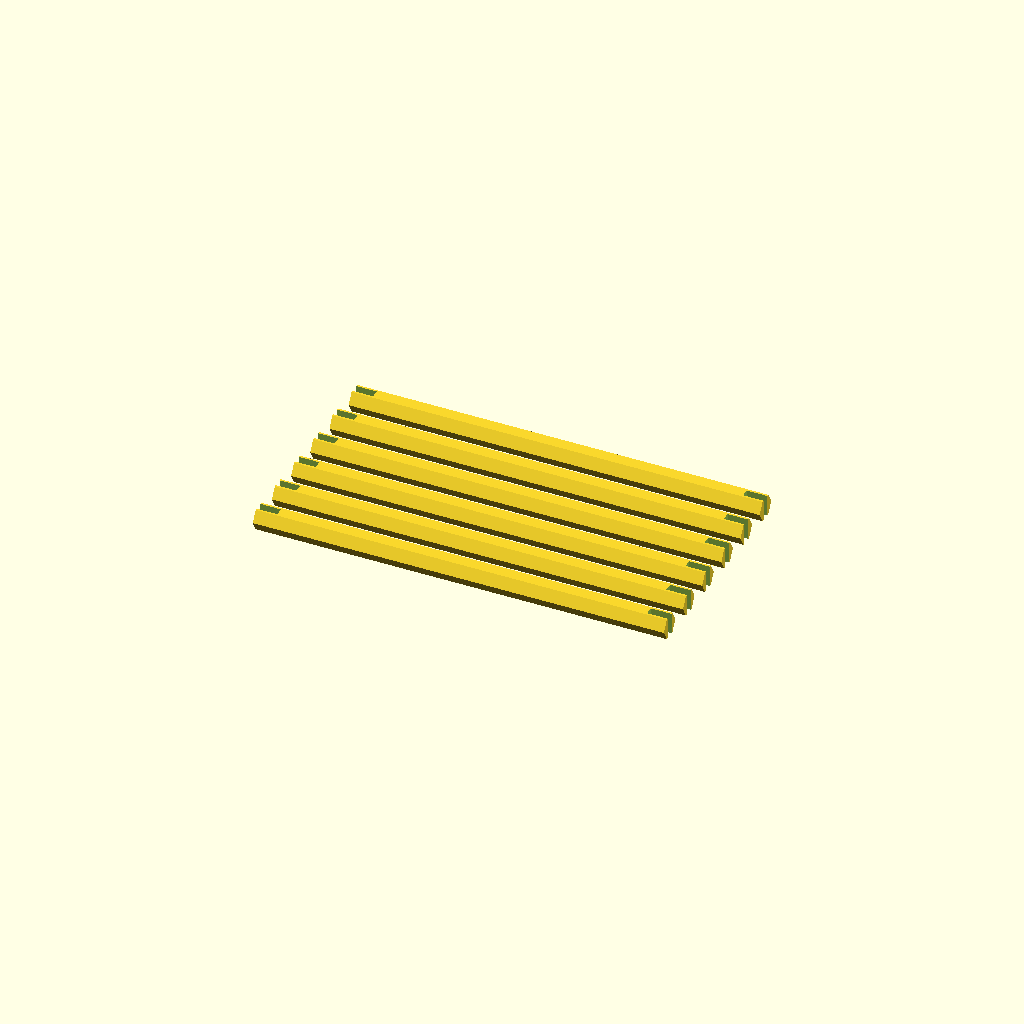
Cell 1: the model at its default parameters.
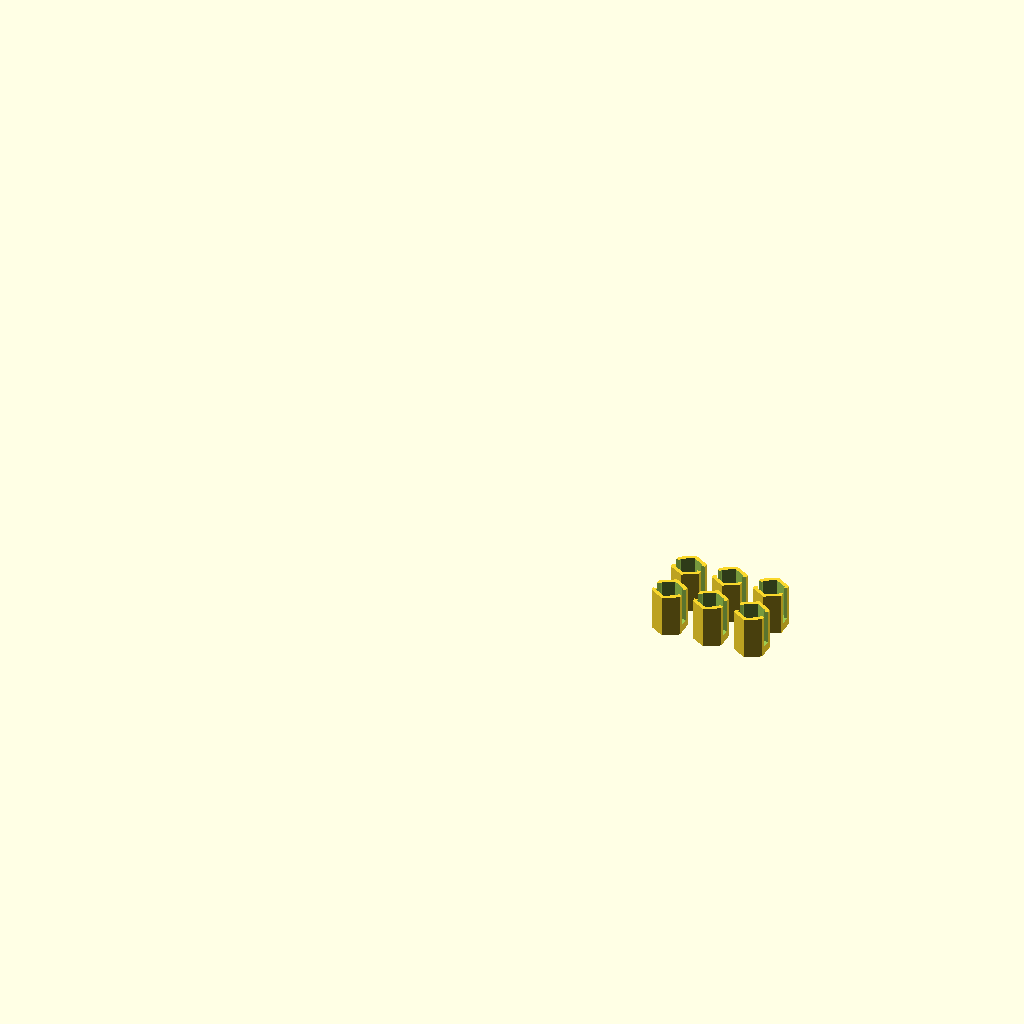
Cell 2: part = 1 (everything else at default).
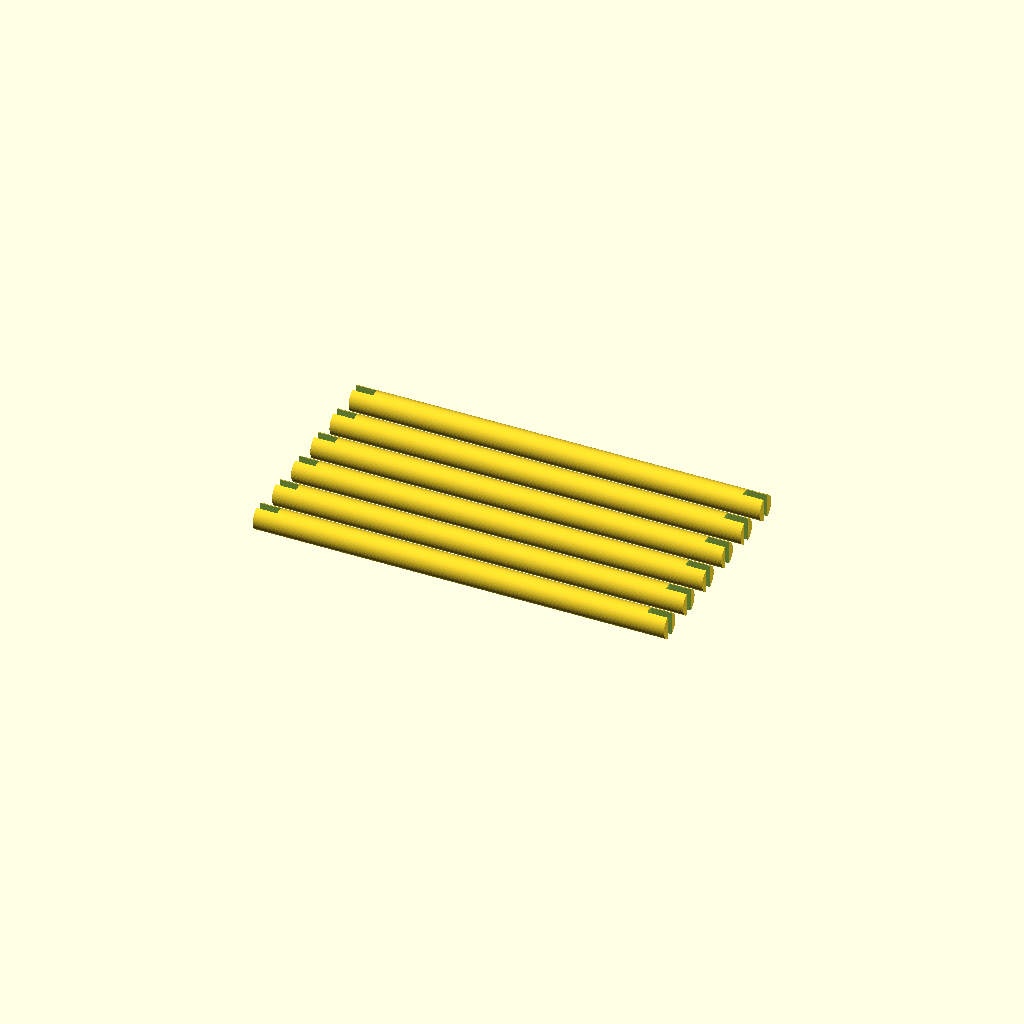
Cell 3 — fn set to 60, the other parameters unchanged.
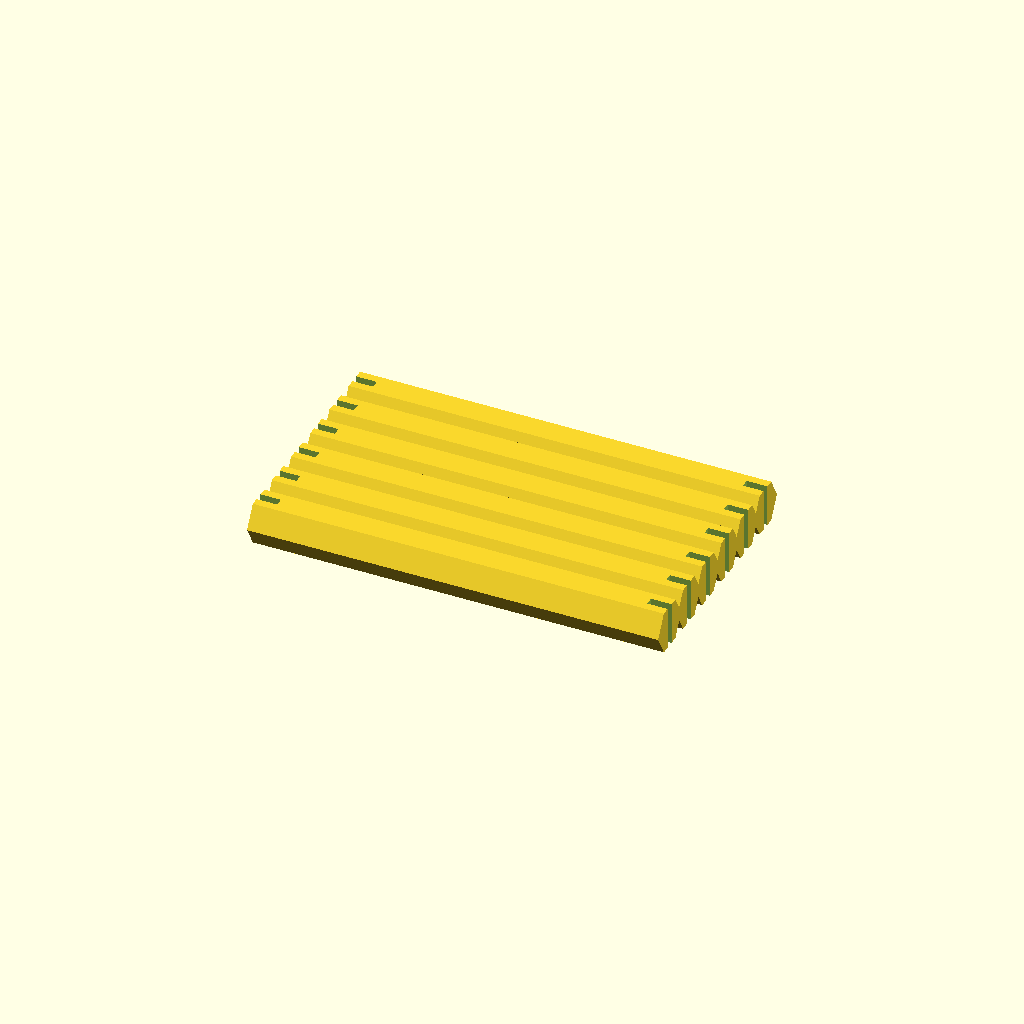
Cell 4: the same model with r = 6.
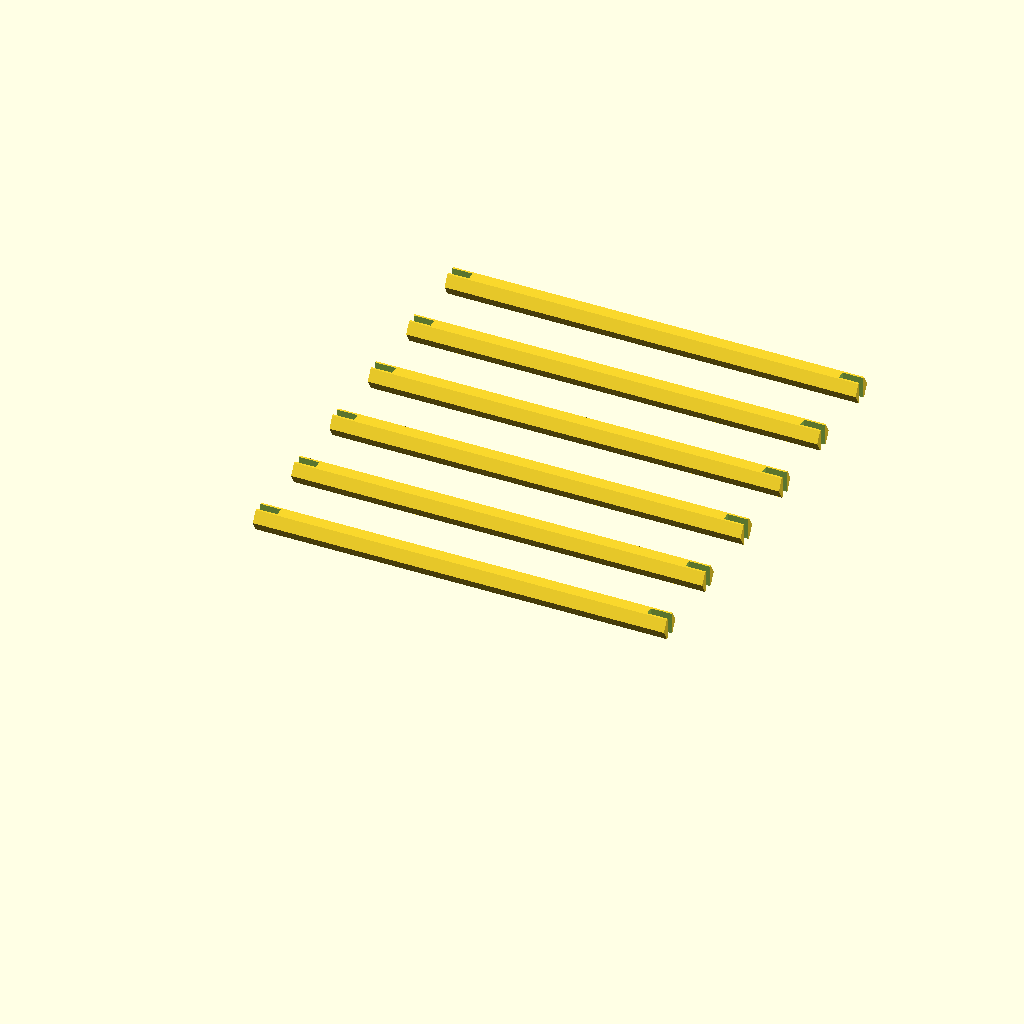
Cell 5: dist = 20 (everything else at default).
All cells are drawn from one camera (rotation 55°, 0°, 25°, orthographic, colour scheme Cornfield), so only the parameter changes between them.
OpenSCAD source file inputs/thingiverse/thing-3263575/files/Tensegrity.scad:
// Select strut or cap / Strebe oder Kappe auswaehlen
part = 0; // [0:Strut / Strebe, 1:Cap / Kappe]
// Number of sides / Anzahl der Seitenflaechen
fn = 6; // [3:60]
// Radius of part / Radius des Teils
r = 3.0;
// Width of slot / Weite des Schlitzes
sw = 2.0;
// Distance of parts / Abstand der Teile
dist = 10;
// Length of strut / Laenge einer Strebe
l = 100.0;
// Length of slot (in strut) / Laenge des Schlitzes (in der Strebe)
sl = 5.0;
// Index of bottom side / Index der Auflageflaeche
side = 0;
// Number of struts / Anzahl der Streben
ns = 6;
// Height of cap / Hoehe einer Kappe
h = 10.0;
// Height of bottom or 0 for a hood / Hoehe des Bodens oder 0 fuer eine Haube
b = 2.0;
// Thickness of wall of cap / Dicke der Wand einer Kappe
w = 1.0;
// Number of rows of caps / Anzahl der Reihen von Kappen
ncr = 3;
// Number of columns of caps / Anzahl der Spalten von Kappen
ncc = 2;

//  Struts for tensegrity models. Just rods with slots on both ends.
//  Streben fuer Tensegrity Modelle. Einfache Staebe mit Schlitzen an beiden Enden.
//  
//  Appropriate caps. Eventually use slightly larger radius.
//  Geeignete Kappen. Eventuell etwas groesseren Radius benutzen!
//

module strut(r, sw, l, sl, side) {
    rotate([0, -90, 0])
    rotate([0, 0, side*360/$fn])
    difference() {
        rotate([0, 0, 180 + 180/$fn]) cylinder(r=r, h=l);
        for (z = ([0:l:l])) translate([0, 0, z]) cube([2*r+1, sw, 2*sl], center=true);
    }
}

module cap(r, sw, h, b, w) {
    difference() {
        rotate([0, 0, 180/$fn]) difference() {
            union(){ 
            if (b == 0) { sphere(r=r+w); };
            cylinder(r=r+w, h=h);};
            translate([0, 0, b]) cylinder(r=r, h=h+0.1);
        }
        translate([-r-sw-1, -sw/2, b]) cube([2*(r+w+1), sw, h+0.1]);
    }
}

module struts(ns, dist, fn, r, sw, l, sl, side) {
    $fn=fn;
    for (y = ([0:1:ns-1])) translate([0, y*dist, 0]) 
        strut(r, sw, l, sl, side);
}

module caps(ncr, ncc, dist, fn, r, sw, h, b, w) {
    $fn = fn;
    for (x = ([0:1:ncr-1])) for (y = ([0:1:ncc-1])) translate([x*dist, y*dist, 0])
       cap(r, sw, h, b, w);
}

if (part == 0) {
    struts(ns, dist, fn, r, sw, l, sl, side);
} else {
    caps(ncr, ncc, dist, fn, r, sw, h, b, w);
}
Customizer parameters (derived from the source; name, type, default, range or options):
part: number, default 0, options 0, 1
fn: number, default 6, range 3 to 60
r: number, default 3
sw: number, default 2
dist: number, default 10
l: number, default 100
sl: number, default 5
side: number, default 0
ns: number, default 6
h: number, default 10
b: number, default 2
w: number, default 1
ncr: number, default 3
ncc: number, default 2
